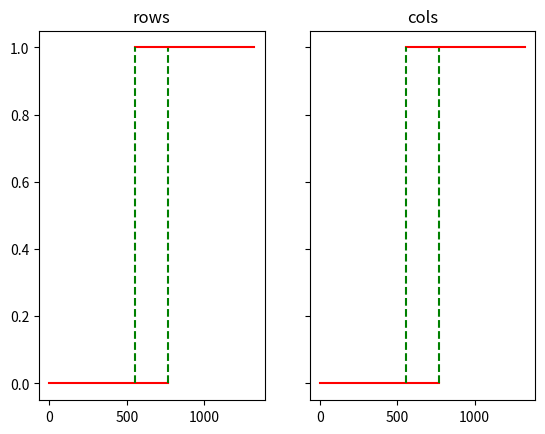

Reproduce this figure in Python.
import random
import numpy as np
import matplotlib.pyplot as plt

class ImageCropper:
    """
    generates random or sequential crops of image
    """
    def __init__(self, img_rows, img_cols, target_rows, target_cols, pad):
        #print ("img_rows", img_rows)
        self.image_rows = img_rows
        self.image_cols = img_cols
        self.target_rows = target_rows
        self.target_cols = target_cols
        self.pad = pad
        self.use_crop = (img_rows != target_rows) or (img_cols != target_cols)
        self.starts_y = self.sequential_starts(axis=0) if self.use_crop else [0]
        self.starts_x = self.sequential_starts(axis=1) if self.use_crop else [0]
        self.positions = [(x, y) for x in self.starts_x for y in self.starts_y]
        # self.lock = threading.Lock()

    def random_crop_coords(self, verbose=False):
        if verbose:
            print ("image_cropper.py self.image_cols:", self.image_cols)
            print ("image_cropper.py self.target_cols:", self.target_cols)
            print ("image_cropper.py self.image_rows:", self.image_rows)
            print ("image_cropper.py self.target_rows:", self.target_rows)
        x = random.randint(0, self.image_cols - self.target_cols)
        y = random.randint(0, self.image_rows - self.target_rows)
        return x, y

    def crop_image(self, image, x, y, verbose=False):
        z = image[y: y+self.target_rows, x: x+self.target_cols,...] if self.use_crop else image
        if verbose:
            print ("image_cropper.py crop_impage() x, y, image.shape, cropim.shape:", x, y, image.shape, z.shape)
        return z


    def sequential_crops(self, img):
        for startx in self.starts_x:
            for starty in self.starts_y:
                yield self.crop_image(img, startx, starty)

    def sequential_starts(self, axis=0, verbose=False):
        """
        splits range uniformly to generate uniform image crops with minimal pad (intersection)
        """
        big_segment = self.image_cols if axis else self.image_rows
        small_segment = self.target_cols if axis else self.target_rows
        if big_segment == small_segment:
            return [0]
        steps = np.ceil((big_segment - self.pad) / (small_segment - self.pad)) # how many small segments in big segment
        if steps == 1:
            return [0]
        new_pad = int(np.floor((small_segment * steps - big_segment) / (steps - 1))) # recalculate pad
        starts = [i for i in range(0, big_segment - small_segment, small_segment - new_pad)]
        starts.append(big_segment - small_segment)
        if verbose:
            print("image_cropper.py - sequential_starts() - starts:", starts)
        return starts

#dbg functions
def starts_to_mpl(starts, t):
    ends = np.array(starts) + t
    data = []
    prev_e = None
    for idx, (s, e) in enumerate(zip(starts, ends)):
        # if prev_e is not None:
        #     data.append((prev_e, s))
        #     data.append((idx-1, idx-1))
        #     data.append('b')
        #     data.append((prev_e, s))
        #     data.append((idx, idx))
        #     data.append('b')
        data.append((s, e))
        data.append((idx, idx))
        data.append('r')

        prev_e = e
        if idx > 0:
            data.append((s, s))
            data.append((idx-1, idx))
            data.append('g--')
        if idx < len(starts) - 1:
            data.append((e, e))
            data.append((idx, idx+1))
            data.append('g--')

    return data

def calc_starts_and_visualize(c, tr, tc):
    starts_rows = c.sequential_starts(axis=0)
    data_rows = starts_to_mpl(starts_rows, tr)
    starts_cols = c.sequential_starts(axis=1)
    data_cols = starts_to_mpl(starts_cols, tc)
    print(starts_rows)
    print(starts_cols)

    f, axarr = plt.subplots(1, 2, sharey=True)
    axarr[0].plot(*data_rows)
    axarr[0].set_title('rows')
    axarr[1].plot(*data_cols)
    axarr[1].set_title('cols')
    plt.show()


if __name__ == '__main__':
    opts = 1324, 1324, 768, 768, 0
    c = ImageCropper(*opts)
    calc_starts_and_visualize(c, opts[2], opts[3])
